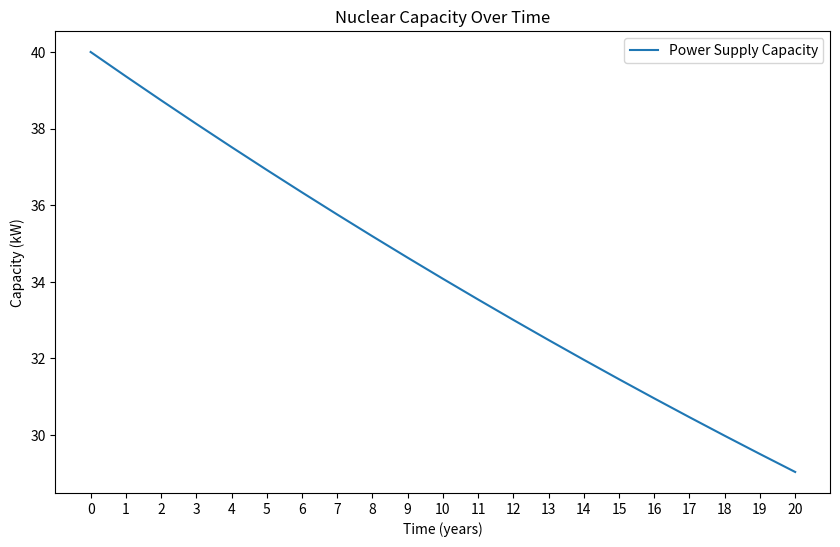
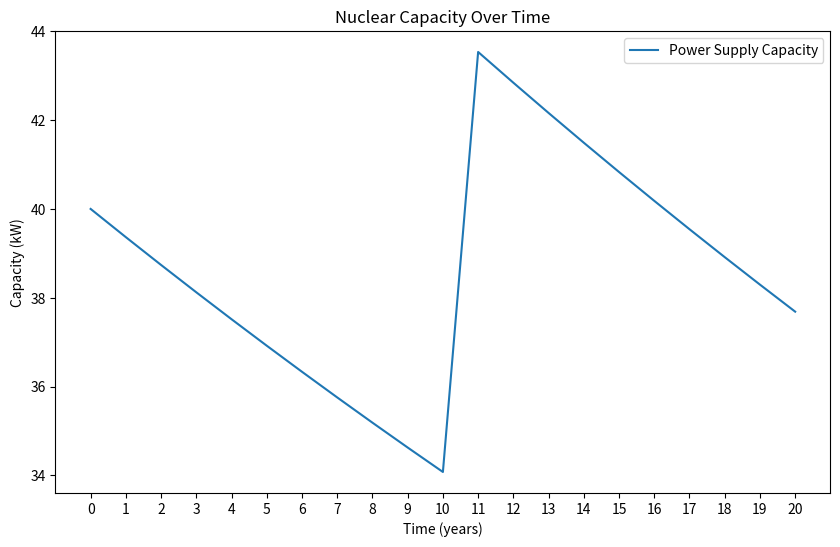

These charts were generated, in order, by the following Python code:
import matplotlib.pyplot as plt

def nuclear_capacity(kW, time, r_decay=0.0159):
    return kW * (1 - r_decay)**time

# this must be updated to enable adding capacity for flexibility
def nuclear_capacity_time(kW, time = 21, r_decay=0.0159):
    capacity_over_time = []
    for t in range(time):
        capacity_over_time.append(nuclear_capacity(kW, t, r_decay))
    # plot_energy_capacity(capacity_over_time)
    return capacity_over_time

def add_capacity(capacity_over_time, add_kW, add_time = 11, time = 21):
    for t in range(time - add_time):
        capacity_over_time[add_time + t] += nuclear_capacity(add_kW, t)
    return capacity_over_time

def plot_energy_capacity(capacity_over_time):
    plt.figure(figsize=(10, 6))
    x = list(range(len(capacity_over_time)))
    plt.plot(x, capacity_over_time, label='Power Supply Capacity')
    plt.title('Nuclear Capacity Over Time')
    plt.xlabel('Time (years)')
    plt.ylabel('Capacity (kW)')
    plt.xticks(x)  # Show each time step on the x-axis
    plt.legend()
    plt.show()

# testing
if __name__ == '__main__':
    test_list = nuclear_capacity_time(40, 21)
    print(test_list)
    plot_energy_capacity(test_list)
    add_capacity(test_list, 10)
    plot_energy_capacity(test_list)

